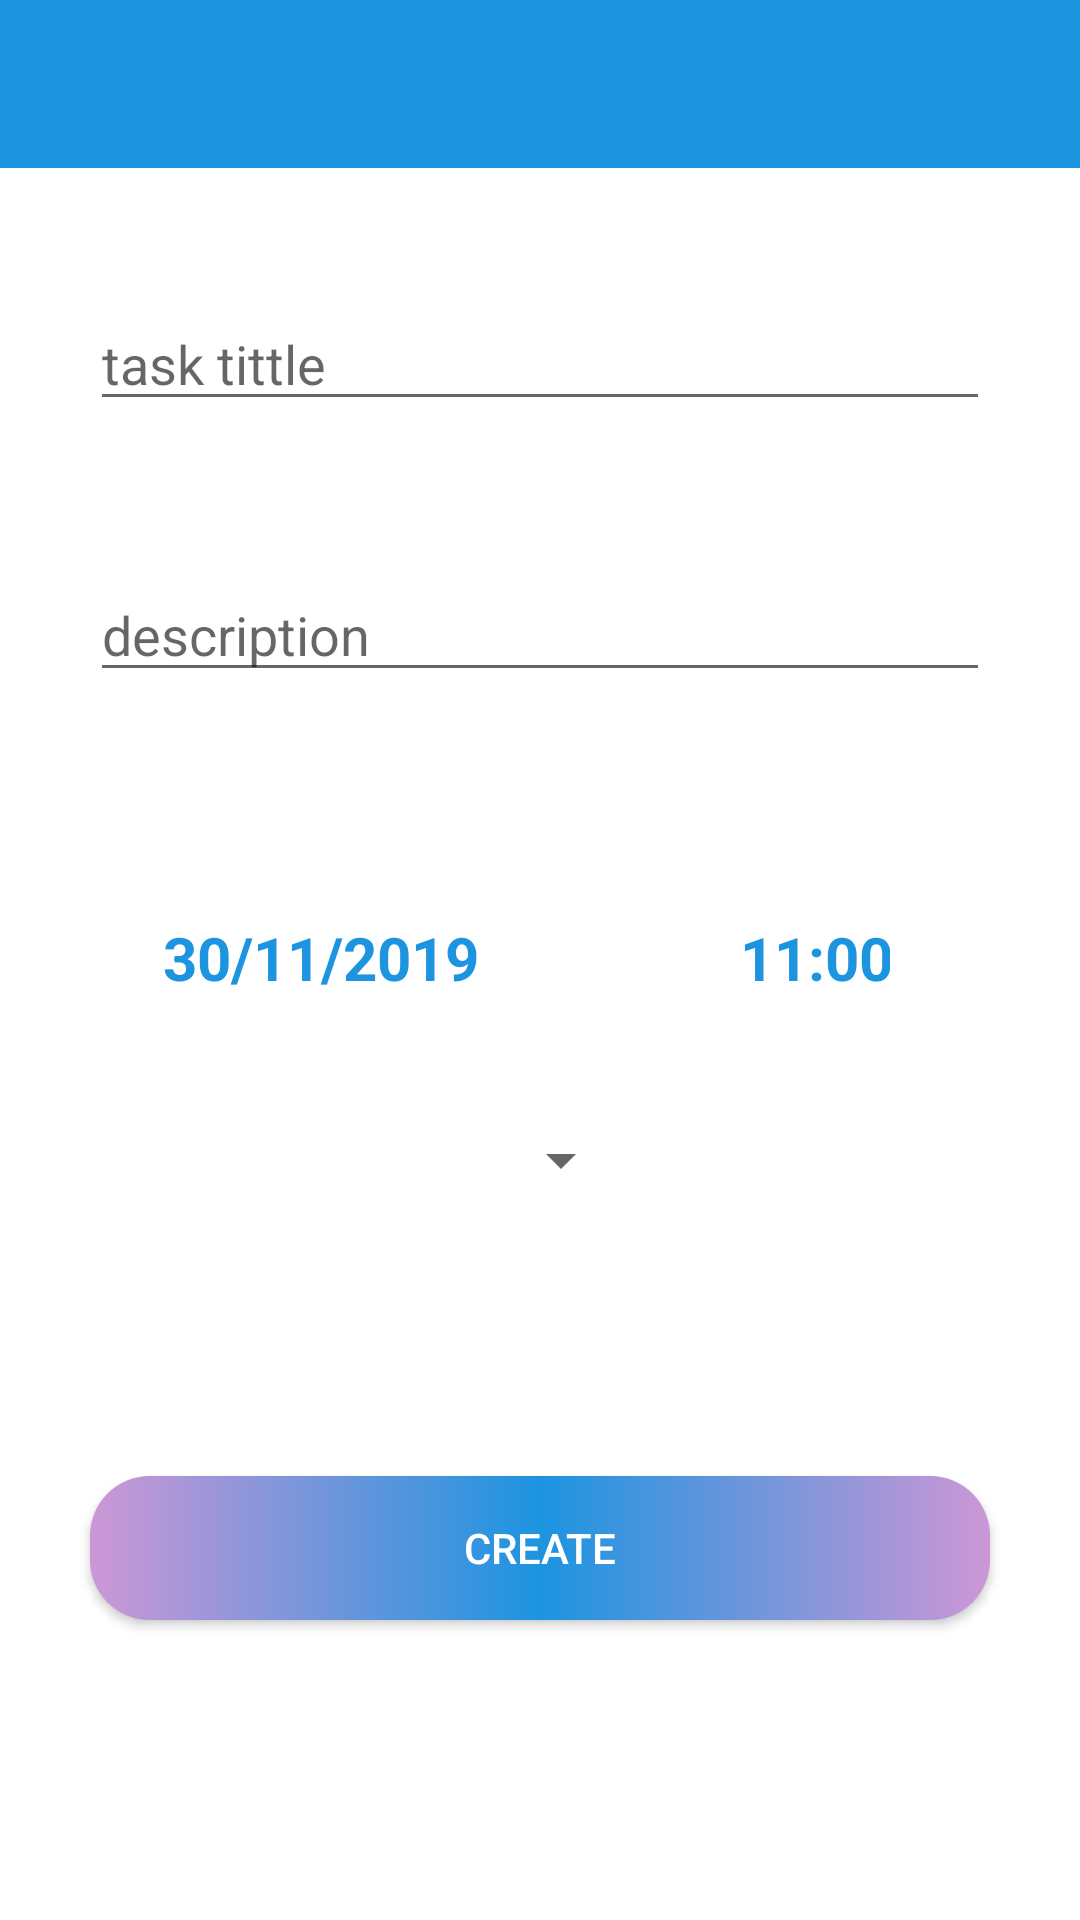

Here is an Android app screen rendered from its layout file. Give the layout XML and the strings, colors and styles it references.
<!-- AndroidManifest.xml: application theme AppTheme -->
<!-- res/layout/activity_new_task.xml -->
<?xml version="1.0" encoding="utf-8"?>
 <androidx.constraintlayout.widget.ConstraintLayout xmlns:android="http://schemas.android.com/apk/res/android"
    xmlns:app="http://schemas.android.com/apk/res-auto"
    xmlns:tools="http://schemas.android.com/tools"
    android:layout_width="match_parent"
    android:layout_height="match_parent"
    tools:context=".ui.dashboard.task.newTask">
    <androidx.appcompat.widget.Toolbar

        android:layout_width="match_parent"
        android:layout_height="?attr/actionBarSize"
        app:layout_constraintEnd_toEndOf="parent"
        app:layout_constraintStart_toStartOf="parent"
        app:layout_constraintTop_toTopOf="parent"
        android:background="@color/colorAccent">



        <ImageView
            android:id="@+id/backnewtask"
            android:layout_width="40dp"
            android:layout_height="40dp"
            app:srcCompat="@drawable/ic_backmesswhite"
            tools:ignore="VectorDrawableCompat" />
    </androidx.appcompat.widget.Toolbar>
    <EditText
        android:id="@+id/_iTasktittle"
        android:layout_width="0dp"
        android:layout_height="wrap_content"
        android:ems="10"
        android:hint="task tittle"
        android:layout_marginTop="99dp"
        android:layout_marginStart="30dp"
        android:layout_marginEnd="30dp"
        app:layout_constraintEnd_toEndOf="parent"
        app:layout_constraintStart_toStartOf="parent"
        app:layout_constraintTop_toTopOf="parent" />

    <TextView
        android:id="@+id/_selectday"
        android:layout_width="150dp"
        android:layout_height="wrap_content"

        android:ems="10"
        android:inputType="date"
        android:text="30/11/2019"
        android:textColor="@color/colorAccent"
        android:textSize="20sp"
        android:textStyle="bold"
        android:layout_marginStart="31dp"
        android:layout_marginEnd="19dp"
        app:layout_constraintBaseline_toBaselineOf="@+id/_selectedhour"
        app:layout_constraintEnd_toStartOf="@+id/_selectedhour"
        app:layout_constraintStart_toStartOf="parent" />

    <TextView
        android:id="@+id/_selectedhour"
        android:layout_width="50dp"
        android:layout_height="28dp"

        android:ems="10"
        android:inputType="date"
        android:text="11:00"
        android:textColor="@color/colorAccent"
        android:textSize="20sp"
        android:textStyle="bold"
        android:layout_marginTop="40dp"
        android:layout_marginBottom="41dp"
        android:layout_marginEnd="40dp"
        app:layout_constraintBottom_toTopOf="@+id/_selectedmember"
        app:layout_constraintEnd_toEndOf="parent"
        app:layout_constraintStart_toEndOf="@+id/_selectday"
        app:layout_constraintTop_toBottomOf="@+id/_iTaskdescription"
        app:layout_constraintVertical_bias="1.0" />

    <Button
        android:id="@+id/_bCreateTask"
        android:layout_width="wrap_content"
        android:layout_height="0dp"

        android:background="@drawable/custombutton2"
        android:text="create"
        android:textColor="#FFF"
        android:layout_marginBottom="100dp"
        app:layout_constraintBottom_toBottomOf="parent"
        app:layout_constraintEnd_toEndOf="parent"
        app:layout_constraintStart_toStartOf="parent" />

    <EditText
        android:id="@+id/_iTaskdescription"
        android:layout_width="0dp"
        android:layout_height="wrap_content"
        android:ems="10"
        android:gravity="start|top"
        android:hint="description"
        android:inputType="textMultiLine"
        android:layout_marginTop="49dp"
        android:layout_marginStart="30dp"
        android:layout_marginEnd="30dp"
        app:layout_constraintEnd_toEndOf="parent"
        app:layout_constraintStart_toStartOf="parent"
        app:layout_constraintTop_toBottomOf="@+id/_iTasktittle" />

    <Spinner
        android:id="@+id/_selectedmember"
        android:layout_width="wrap_content"
        android:layout_height="wrap_content"
        android:layout_marginStart="30dp"
        android:layout_marginEnd="30dp"
        app:layout_constraintBottom_toBottomOf="parent"
        app:layout_constraintEnd_toEndOf="parent"
        app:layout_constraintHorizontal_bias="0.528"
        app:layout_constraintStart_toStartOf="parent"
        app:layout_constraintTop_toTopOf="parent"
        app:layout_constraintVertical_bias="0.608" />


</androidx.constraintlayout.widget.ConstraintLayout>
<!-- resources referenced by this layout -->
<resources>
  <color name="colorAccent">#1c94e0</color>
  <!-- drawable custombutton2 (drawable) -->
  <?xml version="1.0" encoding="utf-8"?>
  <shape xmlns:android="http://schemas.android.com/apk/res/android">
      <size
          android:width="300dp"
          android:height="40dp"/>
      <gradient android:startColor ="#FFCD97D6"
          android:centerColor="@color/colorAccent"
          android:endColor="#FFCD97D6"/>
      <corners android:radius="20dp"/>
  
  </shape>
</resources>
